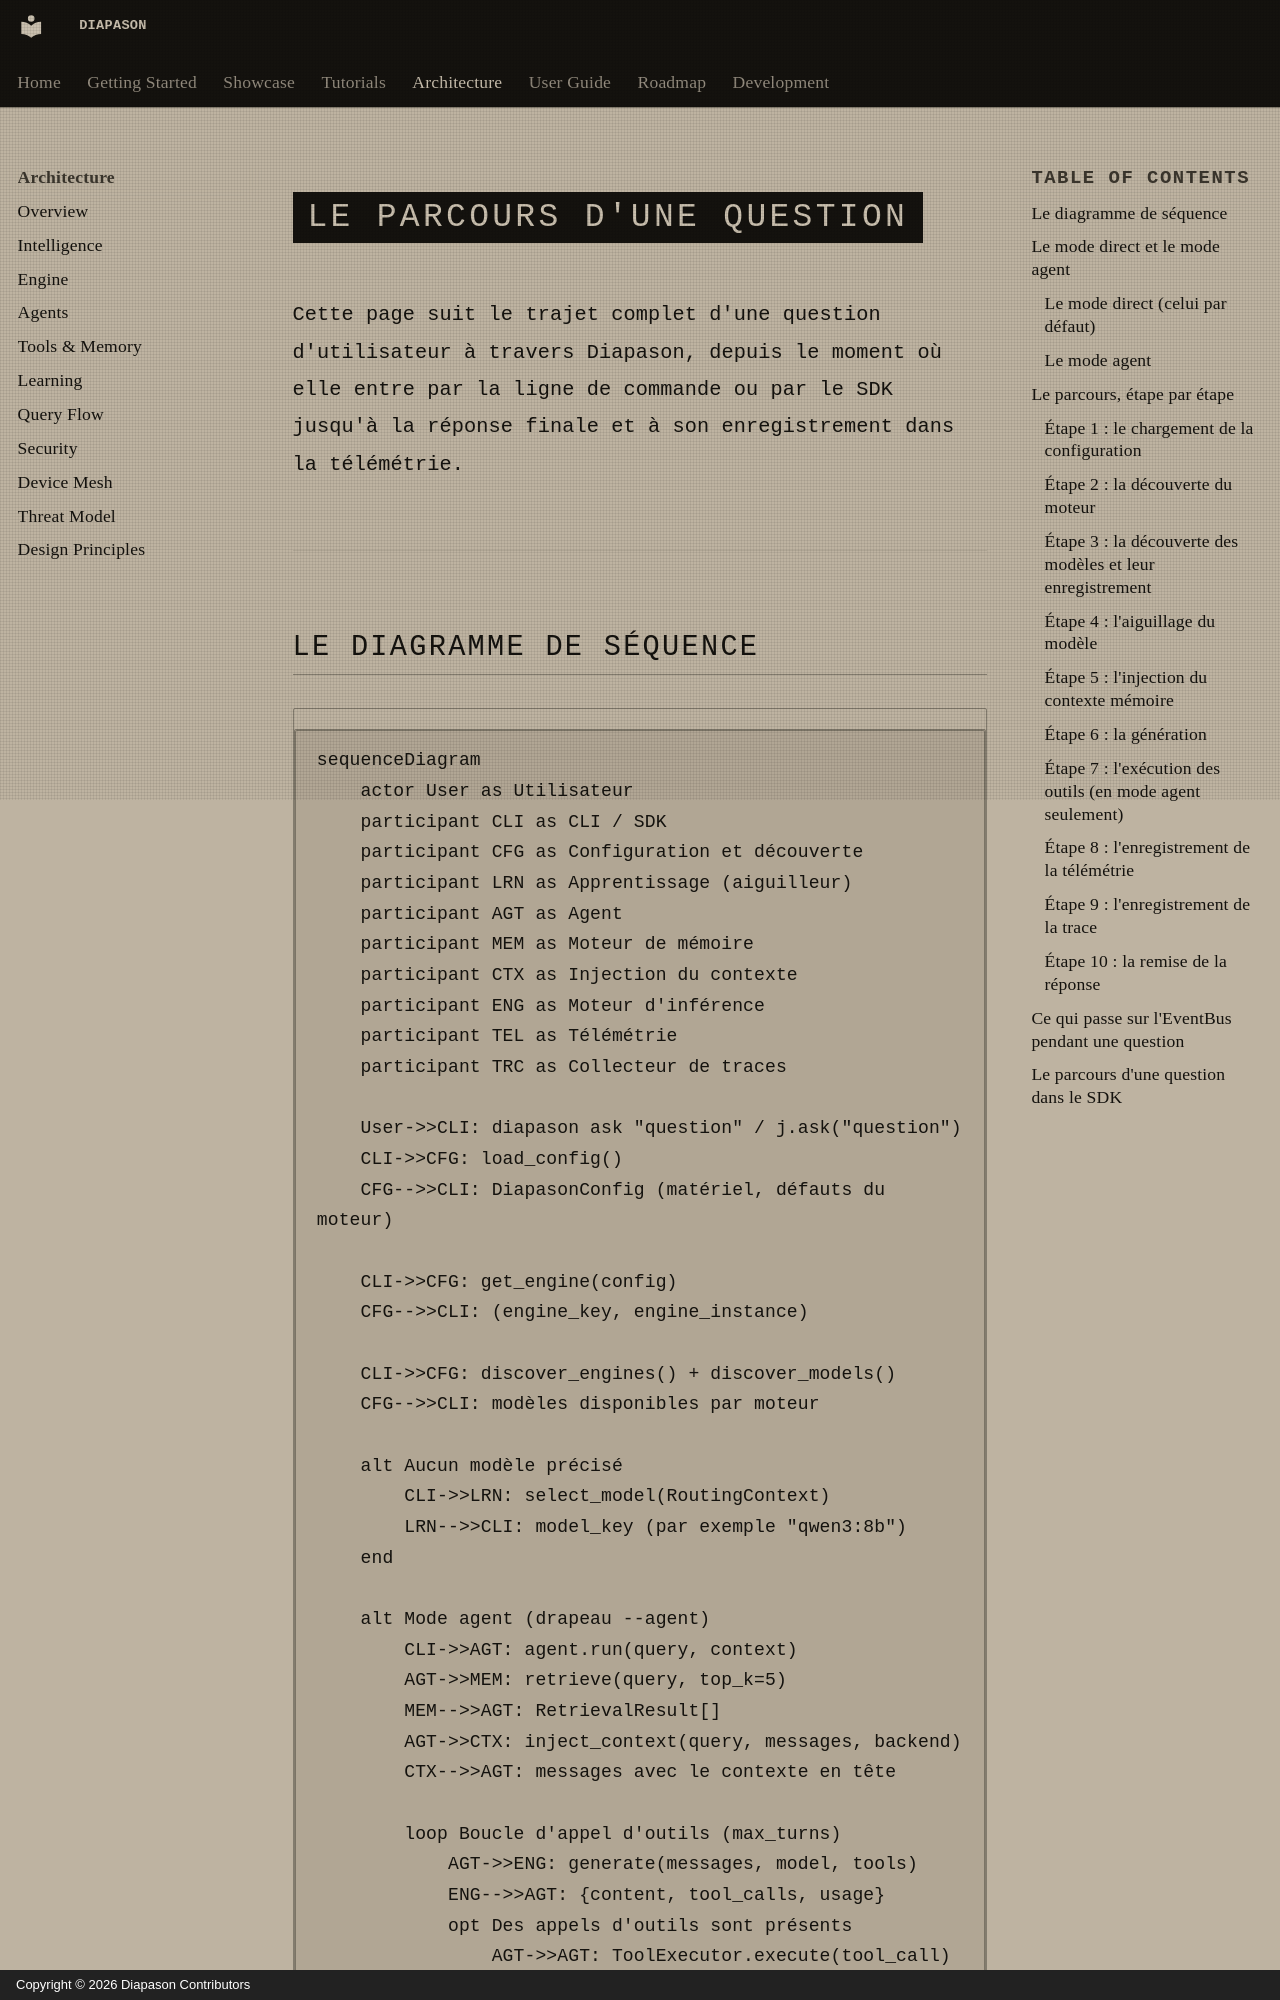

repository: carlitoetienne01-spec/Diapason · page: architecture/query-flow/index.html · generator: mkdocs · copyright: Copyright © 2026 Diapason Contributors

# Le parcours d'une question

Cette page suit le trajet complet d'une question d'utilisateur à travers Diapason, depuis le moment où elle entre par la ligne de commande ou par le SDK jusqu'à la réponse finale et à son enregistrement dans la télémétrie.

---
